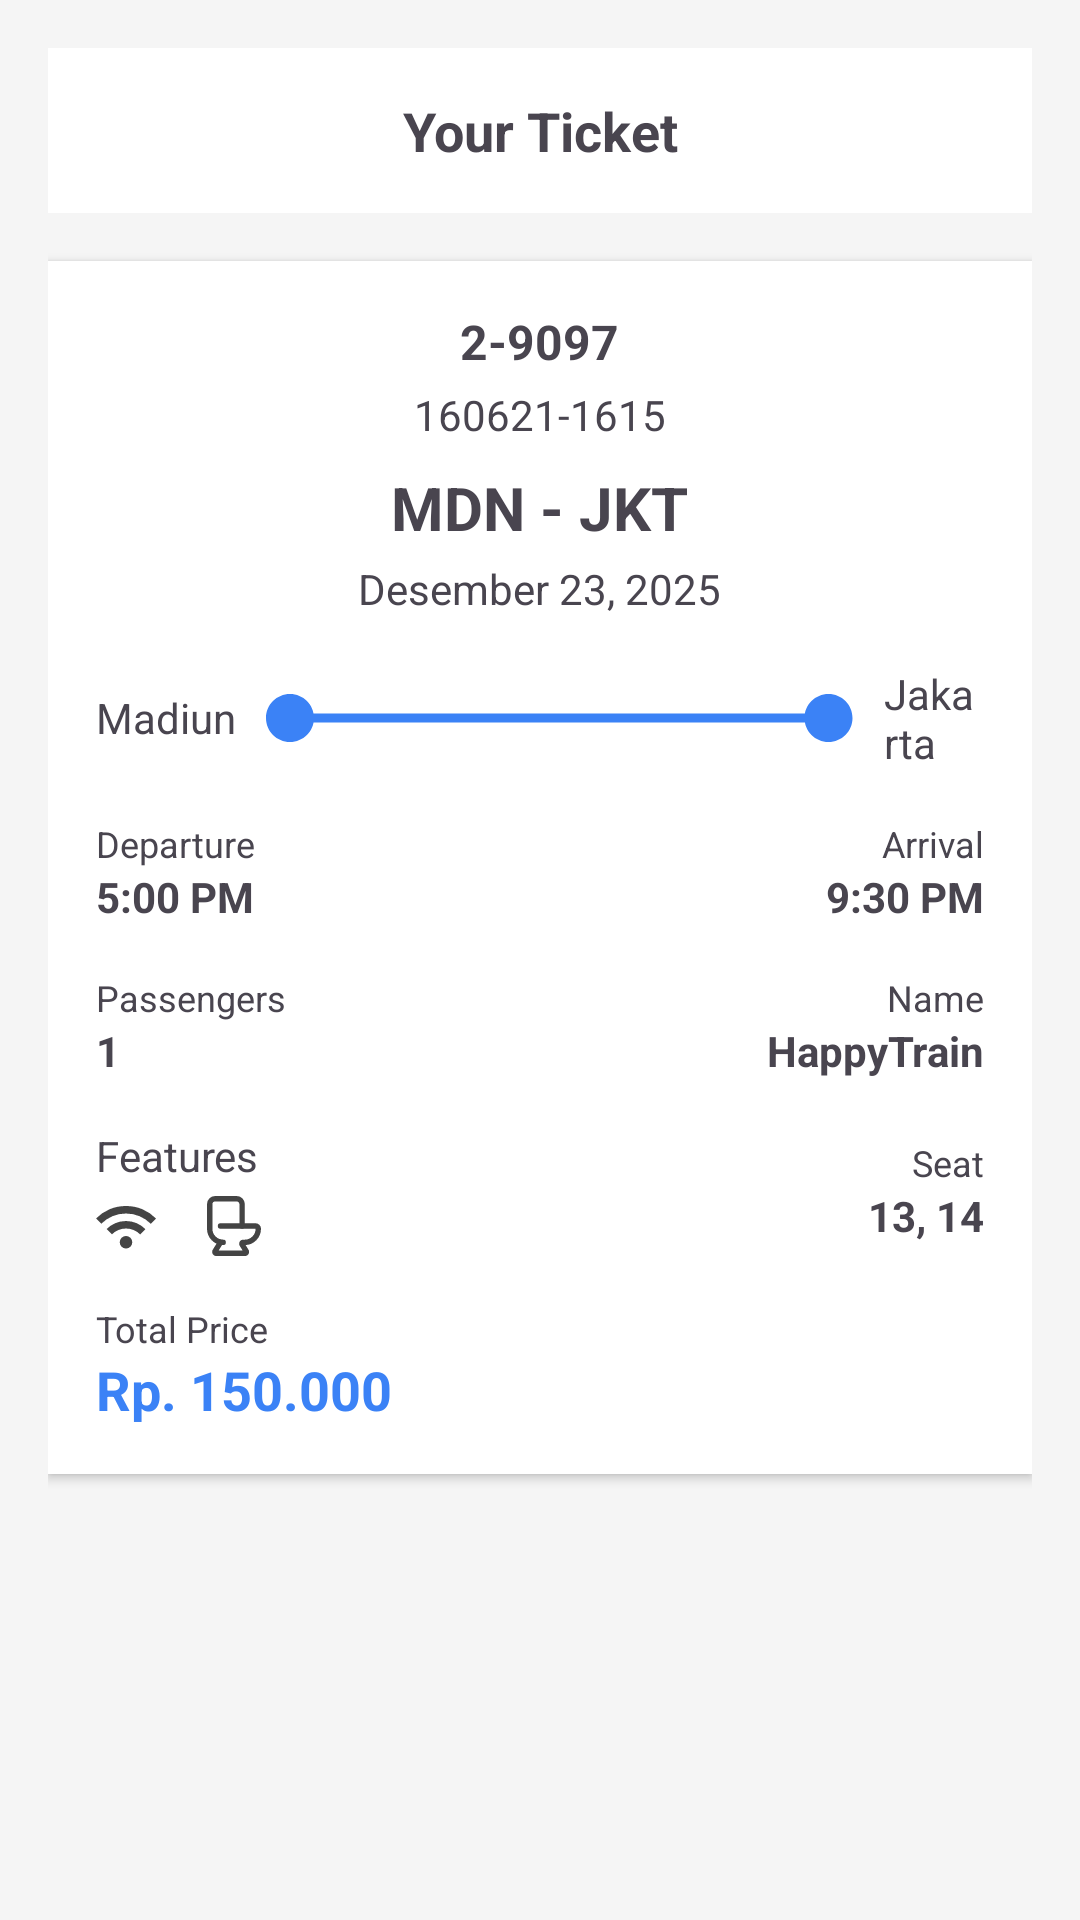

Here is an Android app screen rendered from its layout file. Give the layout XML and the strings, colors and styles it references.
<!-- AndroidManifest.xml: application theme Theme.SemuaBisa -->
<!-- res/layout/fragment_history_ticket.xml -->
<?xml version="1.0" encoding="utf-8"?>
<androidx.core.widget.NestedScrollView
    xmlns:android="http://schemas.android.com/apk/res/android"
    android:layout_width="match_parent"
    android:layout_height="match_parent"
    android:background="#F5F5F5"
    android:fillViewport="true">

    <LinearLayout
        android:orientation="vertical"
        android:layout_width="match_parent"
        android:layout_height="wrap_content"
        android:padding="16dp">

        <LinearLayout
            android:layout_width="match_parent"
            android:layout_height="55dp"
            android:gravity="center_vertical"
            android:paddingHorizontal="10dp"
            android:background="@android:color/white">

            <ImageView
                android:id="@+id/btnBack"
                android:layout_width="24dp"
                android:layout_height="24dp"
                android:src="@drawable/outline_arrow_back_24"/>

            <TextView
                android:layout_width="0dp"
                android:layout_height="wrap_content"
                android:layout_weight="1"
                android:text="Your Ticket"
                android:textSize="18sp"
                android:textStyle="bold"
                android:gravity="center"
                android:layout_marginEnd="24dp"/> </LinearLayout>

        <LinearLayout
            android:orientation="vertical"
            android:background="@android:color/white"
            android:elevation="2dp"
            android:layout_marginTop="16dp"
            android:padding="16dp"
            android:layout_width="match_parent"
            android:layout_height="wrap_content">

            <TextView
                android:id="@+id/ticketId"
                android:layout_width="wrap_content"
                android:layout_height="wrap_content"
                android:text="2-9097"
                android:textSize="16sp"
                android:textStyle="bold"
                android:layout_gravity="center"/>

            <TextView
                android:id="@+id/ticketCode"
                android:layout_width="wrap_content"
                android:layout_height="wrap_content"
                android:text="160621-1615"
                android:textSize="14sp"
                android:layout_marginTop="4dp"
                android:layout_gravity="center"/>

            <TextView
                android:id="@+id/route"
                android:layout_width="wrap_content"
                android:layout_height="wrap_content"
                android:text="MDN - JKT"
                android:textSize="20sp"
                android:textStyle="bold"
                android:layout_marginTop="8dp"
                android:layout_gravity="center"/>

            <TextView
                android:id="@+id/ticketDate"
                android:layout_width="wrap_content"
                android:layout_height="wrap_content"
                android:text="Desember 23, 2025"
                android:textSize="14sp"
                android:layout_marginTop="4dp"
                android:layout_gravity="center"/>

            <LinearLayout
                android:layout_width="match_parent"
                android:layout_height="wrap_content"
                android:orientation="horizontal"
                android:gravity="center"
                android:layout_marginTop="16dp">

                <TextView
                    android:id="@+id/txtOrigin"
                    android:layout_width="wrap_content"
                    android:layout_height="wrap_content"
                    android:text="Madiun"
                    android:textSize="14sp"/>

                <ImageView
                    android:layout_width="wrap_content"
                    android:layout_height="wrap_content"
                    android:src="@drawable/line_5"
                    android:layout_marginHorizontal="10dp"/>

                <TextView
                    android:id="@+id/txtDestination"
                    android:layout_width="wrap_content"
                    android:layout_height="wrap_content"
                    android:text="Jakarta"
                    android:textSize="14sp"/>
            </LinearLayout>

            <LinearLayout
                android:orientation="horizontal"
                android:layout_marginTop="16dp"
                android:layout_width="match_parent"
                android:layout_height="wrap_content">

                <LinearLayout
                    android:layout_width="0dp"
                    android:layout_height="wrap_content"
                    android:orientation="vertical"
                    android:layout_weight="1">

                    <TextView
                        android:layout_width="wrap_content"
                        android:layout_height="wrap_content"
                        android:text="Departure"
                        android:textSize="12sp"/>

                    <TextView
                        android:layout_width="wrap_content"
                        android:layout_height="wrap_content"
                        android:id="@+id/depTime"
                        android:text="5:00 PM"
                        android:textStyle="bold"
                        android:textSize="14sp"/>
                </LinearLayout>

                <LinearLayout
                    android:layout_width="0dp"
                    android:layout_height="wrap_content"
                    android:orientation="vertical"
                    android:layout_weight="1"
                    android:gravity="end">

                    <TextView
                        android:layout_width="wrap_content"
                        android:layout_height="wrap_content"
                        android:text="Arrival"
                        android:textSize="12sp"/>

                    <TextView
                        android:layout_width="wrap_content"
                        android:layout_height="wrap_content"
                        android:id="@+id/arrTime"
                        android:text="9:30 PM"
                        android:textStyle="bold"
                        android:textSize="14sp"/>
                </LinearLayout>
            </LinearLayout>

            <LinearLayout
                android:orientation="horizontal"
                android:layout_width="match_parent"
                android:layout_height="wrap_content"
                android:layout_marginTop="16dp">

                <LinearLayout
                    android:layout_width="0dp"
                    android:layout_height="wrap_content"
                    android:layout_weight="1"
                    android:orientation="vertical">

                    <TextView
                        android:layout_width="wrap_content"
                        android:layout_height="wrap_content"
                        android:text="Passengers"
                        android:textSize="12sp"/>

                    <TextView
                        android:layout_width="wrap_content"
                        android:layout_height="wrap_content"
                        android:id="@+id/passengers"
                        android:text="1"
                        android:textStyle="bold"
                        android:textSize="14sp"/>
                </LinearLayout>

                <LinearLayout
                    android:layout_width="0dp"
                    android:layout_height="wrap_content"
                    android:layout_weight="1"
                    android:orientation="vertical"
                    android:gravity="end">

                    <TextView
                        android:layout_width="wrap_content"
                        android:layout_height="wrap_content"
                        android:text="Name"
                        android:textSize="12sp"/>

                    <TextView
                        android:layout_width="wrap_content"
                        android:layout_height="wrap_content"
                        android:id="@+id/trainName"
                        android:text="HappyTrain"
                        android:textStyle="bold"
                        android:textSize="14sp"/>
                </LinearLayout>
            </LinearLayout>

            <LinearLayout
                android:layout_width="match_parent"
                android:layout_height="wrap_content"
                android:layout_marginTop="16dp"
                android:orientation="horizontal"
                android:gravity="center_vertical">

                <LinearLayout
                    android:layout_width="0dp"
                    android:layout_height="wrap_content"
                    android:layout_weight="1"
                    android:orientation="vertical">
                    <TextView
                        android:layout_width="wrap_content"
                        android:layout_height="wrap_content"
                        android:text="Features"/>

                    <LinearLayout
                        android:layout_width="wrap_content"
                        android:layout_height="wrap_content"
                        android:layout_marginTop="4dp"
                        android:orientation="horizontal">

                        <ImageView
                            android:src="@drawable/outline_wifi_24"
                            android:layout_width="20dp"
                            android:layout_height="20dp"
                            android:layout_marginEnd="16dp"
                            android:tint="#444"/>

                        <ImageView
                            android:src="@drawable/toilet"
                            android:layout_width="20dp"
                            android:layout_height="20dp"
                            android:tint="#444"/>
                    </LinearLayout>
                </LinearLayout>

                <LinearLayout
                    android:layout_width="0dp"
                    android:layout_height="wrap_content"
                    android:layout_weight="1"
                    android:gravity="end"
                    android:orientation="vertical">

                    <TextView
                        android:layout_width="wrap_content"
                        android:layout_height="wrap_content"
                        android:text="Seat"
                        android:textSize="12sp"/>

                    <TextView
                        android:id="@+id/seatNumber"
                        android:layout_width="wrap_content"
                        android:layout_height="wrap_content"
                        android:text="13, 14"
                        android:textStyle="bold"
                        android:textSize="14sp"/>
                </LinearLayout>

            </LinearLayout>

            <TextView
                android:layout_width="wrap_content"
                android:layout_height="wrap_content"
                android:text="Total Price"
                android:textSize="12sp"
                android:layout_marginTop="16dp"/>

            <TextView
                android:id="@+id/totalPrice"
                android:layout_width="wrap_content"
                android:layout_height="wrap_content"
                android:text="Rp. 150.000"
                android:textSize="18sp"
                android:textStyle="bold"
                android:textColor="@color/primary_500"/>

        </LinearLayout>

    </LinearLayout>
</androidx.core.widget.NestedScrollView>
<!-- resources referenced by this layout -->
<resources>
  <color name="primary_500">#3B82F6</color>
  <!-- drawable line_5 (drawable) -->
  <vector xmlns:android="http://schemas.android.com/apk/res/android"
      android:width="196dp"
      android:height="16dp"
      android:viewportWidth="196"
      android:viewportHeight="16">
    <path
        android:pathData="M0,8C0,12.42 3.58,16 8,16C12.42,16 16,12.42 16,8C16,3.58 12.42,0 8,0C3.58,0 0,3.58 0,8ZM179.5,8C179.5,12.42 183.08,16 187.5,16C191.92,16 195.5,12.42 195.5,8C195.5,3.58 191.92,0 187.5,0C183.08,0 179.5,3.58 179.5,8ZM8,8V9.5H187.5V8V6.5H8V8Z"
        android:fillColor="#3B82F6"/>
  </vector>
  <!-- drawable outline_wifi_24 (drawable) -->
  <vector xmlns:android="http://schemas.android.com/apk/res/android" android:height="24dp" android:tint="#151414" android:viewportHeight="960" android:viewportWidth="960" android:width="24dp">
        
      <path android:fillColor="@android:color/white" android:pathData="M480,840Q438,840 409,811Q380,782 380,740Q380,698 409,669Q438,640 480,640Q522,640 551,669Q580,698 580,740Q580,782 551,811Q522,840 480,840ZM254,614L170,528Q229,469 308.5,434.5Q388,400 480,400Q572,400 651.5,435Q731,470 790,530L706,614Q662,570 604,545Q546,520 480,520Q414,520 356,545Q298,570 254,614ZM84,444L0,360Q92,266 215,213Q338,160 480,160Q622,160 745,213Q868,266 960,360L876,444Q799,367 697.5,323.5Q596,280 480,280Q364,280 262.5,323.5Q161,367 84,444Z"/>
      
  </vector>
  <!-- drawable toilet (drawable) -->
  <vector xmlns:android="http://schemas.android.com/apk/res/android"
      android:width="20dp"
      android:height="22dp"
      android:viewportWidth="20"
      android:viewportHeight="22">
    <path
        android:pathData="M5,11H18C18.265,11 18.52,11.105 18.707,11.293C18.895,11.48 19,11.735 19,12C19,13.326 18.473,14.598 17.536,15.535C16.598,16.473 15.326,17 14,17H13.402C13.313,17 13.225,17.024 13.148,17.069C13.071,17.115 13.008,17.18 12.965,17.258C12.922,17.336 12.9,17.424 12.902,17.513C12.905,17.602 12.931,17.689 12.978,17.765L14.522,20.235C14.569,20.311 14.596,20.398 14.598,20.487C14.6,20.576 14.579,20.664 14.535,20.742C14.492,20.82 14.429,20.885 14.352,20.931C14.275,20.976 14.187,21 14.098,21H3.402C3.313,21 3.225,20.976 3.148,20.931C3.071,20.885 3.008,20.82 2.965,20.742C2.922,20.664 2.9,20.576 2.902,20.487C2.905,20.398 2.931,20.311 2.978,20.235L5,17"
        android:strokeLineJoin="round"
        android:strokeWidth="2"
        android:fillColor="#00000000"
        android:strokeColor="#1F2937"
        android:strokeLineCap="round"/>
    <path
        android:pathData="M6,17C4.674,17 3.402,16.473 2.464,15.535C1.527,14.598 1,13.326 1,12V3C1,2.47 1.211,1.961 1.586,1.586C1.961,1.211 2.47,1 3,1H11C11.53,1 12.039,1.211 12.414,1.586C12.789,1.961 13,2.47 13,3V11"
        android:strokeLineJoin="round"
        android:strokeWidth="2"
        android:fillColor="#00000000"
        android:strokeColor="#1F2937"
        android:strokeLineCap="round"/>
  </vector>
  <style name="Theme.SemuaBisa" parent="Base.Theme.SemuaBisa" />
  <style name="Base.Theme.SemuaBisa" parent="Theme.Material3.DayNight.NoActionBar">
          
          
      </style>
</resources>
